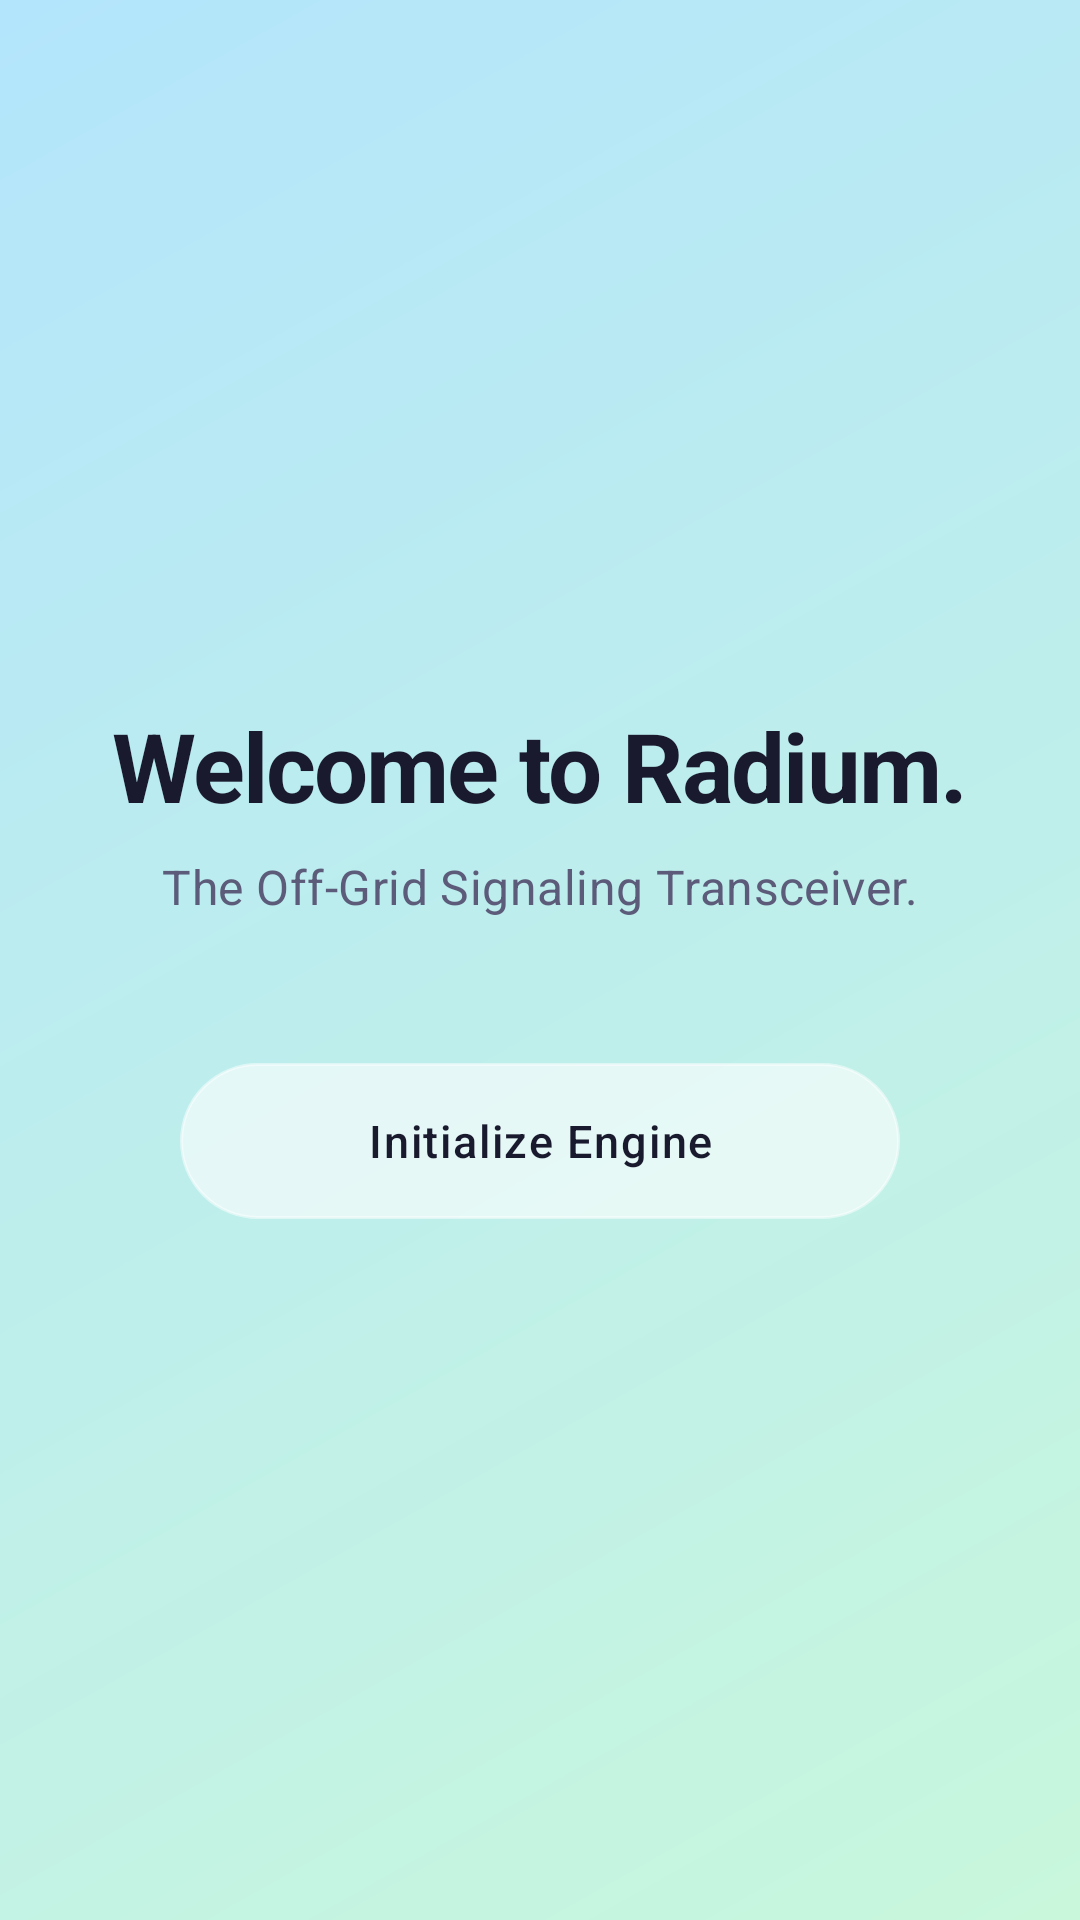

This screen was rendered from an Android layout file. Write that file and the resources it references.
<!-- AndroidManifest.xml: application theme Theme.Radium -->
<!-- res/layout/activity_welcome.xml -->
<?xml version="1.0" encoding="utf-8"?>
<FrameLayout xmlns:android="http://schemas.android.com/apk/res/android"
    android:id="@+id/welcomeRoot"
    android:layout_width="match_parent"
    android:layout_height="match_parent"
    android:background="@drawable/bg_welcome_gradient">

    <LinearLayout
        android:layout_width="match_parent"
        android:layout_height="wrap_content"
        android:layout_gravity="center"
        android:gravity="center_horizontal"
        android:orientation="vertical"
        android:paddingHorizontal="32dp">

        <TextView
            android:layout_width="wrap_content"
            android:layout_height="wrap_content"
            android:text="@string/welcome_gate_title"
            android:textColor="@color/text_primary"
            android:textSize="32sp"
            android:textStyle="bold"
            android:letterSpacing="-0.02" />

        <TextView
            android:layout_width="wrap_content"
            android:layout_height="wrap_content"
            android:layout_marginTop="8dp"
            android:text="@string/welcome_gate_subtitle"
            android:textColor="@color/text_secondary"
            android:textSize="16sp"
            android:letterSpacing="0.01" />

        <Button
            android:id="@+id/btnInitialize"
            android:layout_width="240dp"
            android:layout_height="52dp"
            android:layout_marginTop="48dp"
            android:background="@drawable/bg_frosted_button"
            android:text="@string/welcome_gate_btn"
            android:textColor="@color/text_primary"
            android:textSize="15sp"
            android:textAllCaps="false"
            android:letterSpacing="0.04"
            android:elevation="4dp" />
    </LinearLayout>
</FrameLayout>
<!-- resources referenced by this layout -->
<resources>
  <color name="text_primary">#1A1A2E</color>
  <color name="text_secondary">#5C5C7A</color>
  <!-- drawable bg_frosted_button (drawable) -->
  <?xml version="1.0" encoding="utf-8"?>
  <shape xmlns:android="http://schemas.android.com/apk/res/android"
      android:shape="rectangle">
      <corners android:radius="26dp" />
      <solid android:color="#99FFFFFF" />
      <stroke
          android:width="1dp"
          android:color="#80FFFFFF" />
  </shape>
  <!-- drawable bg_welcome_gradient (drawable) -->
  <?xml version="1.0" encoding="utf-8"?>
  <shape xmlns:android="http://schemas.android.com/apk/res/android">
      <gradient
          android:type="linear"
          android:angle="135"
          android:startColor="#C8F7DC"
          android:endColor="#B3E5FC" />
  </shape>
  <string name="welcome_gate_btn">Initialize Engine</string>
  <string name="welcome_gate_subtitle">The Off-Grid Signaling Transceiver.</string>
  <string name="welcome_gate_title">Welcome to Radium.</string>
  <style name="Theme.Radium" parent="Theme.Material3.Light.NoActionBar">
          <item name="colorPrimary">@color/elysium_primary</item>
          <item name="colorOnPrimary">@color/white</item>
          <item name="colorSecondary">@color/elysium_lavender</item>
          <item name="colorSurface">@color/elysium_surface</item>
  
          <item name="android:windowBackground">@color/elysium_surface</item>
          <item name="android:statusBarColor">@color/transparent</item>
          <item name="android:navigationBarColor">@color/transparent</item>
          <item name="android:windowLightStatusBar">true</item>
          <item name="android:windowDrawsSystemBarBackgrounds">true</item>
          <item name="android:windowTranslucentNavigation">false</item>
      </style>
  <color name="elysium_primary">#7C8FD4</color>
  <color name="white">#FFFFFFFF</color>
  <color name="elysium_lavender">#F3E5F5</color>
  <color name="elysium_surface">#FAFAFA</color>
  <color name="transparent">#00000000</color>
</resources>
